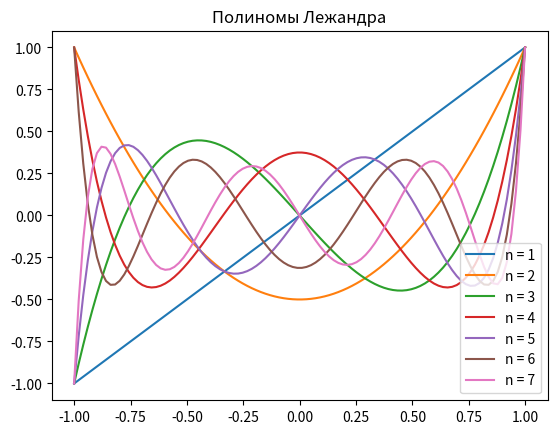

Reproduce this figure in Python.
import numpy as np
import matplotlib.pyplot as plt
from scipy.special import legendre

degrees = range(1, 8)

figure, axes = plt.subplots()

for degree in degrees:
    x = np.linspace(-1, 1, 100)
    y = legendre(degree)(x)
    axes.plot(x, y, label=f'n = {degree}')

axes.set_title('Полиномы Лежандра')
axes.legend()
plt.show()
